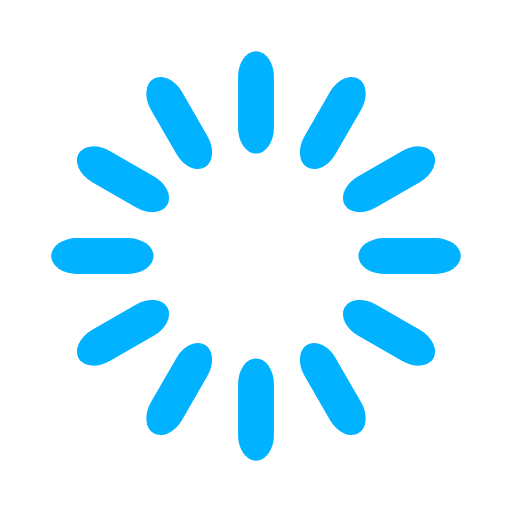
t = 0.00 s
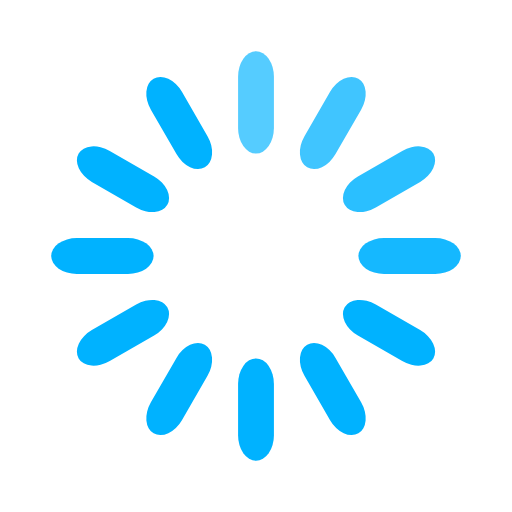
t = 0.33 s
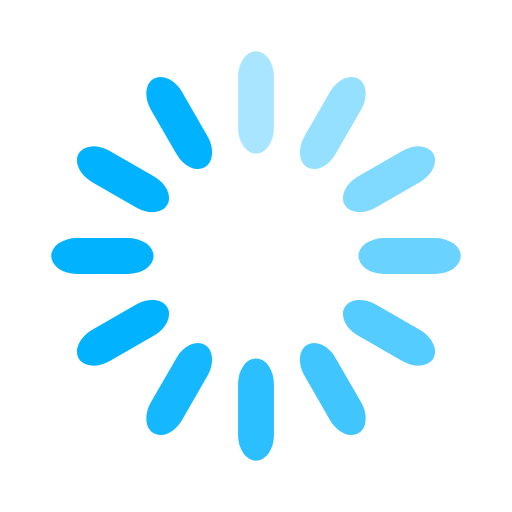
t = 0.67 s
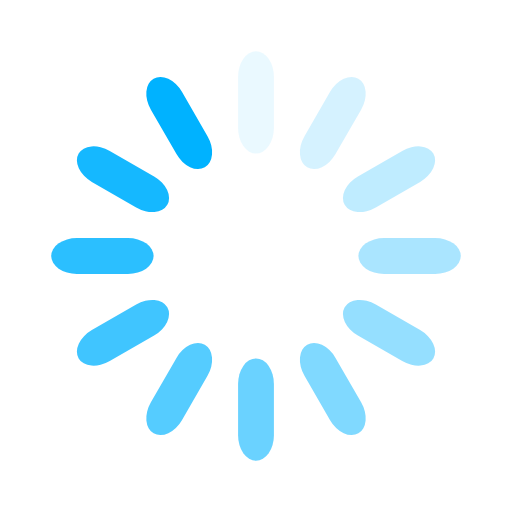
t = 0.92 s
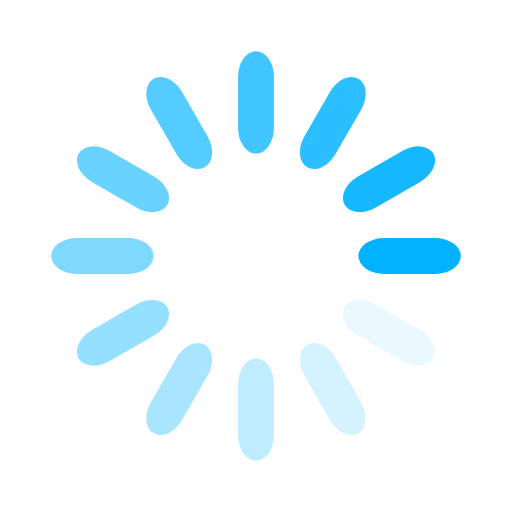
t = 1.25 s
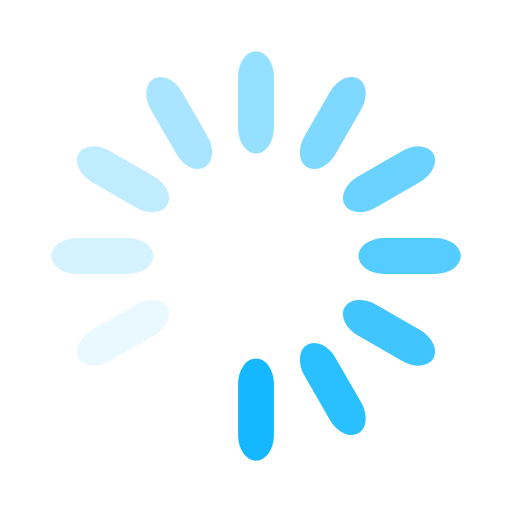
t = 1.58 s

The animated SVG that drew these frames (rendered in a browser with its animation timeline set to each time). Animation: 12 SMIL elements (animate=12); one cycle of 1.92 s, repeats indefinitely.

<svg width='120px' height='120px' xmlns="http://www.w3.org/2000/svg" viewBox="0 0 100 100" preserveAspectRatio="xMidYMid" class="uil-default"><rect x="0" y="0" width="100" height="100" fill="none" class="bk"></rect><rect  x='46.5' y='40' width='7' height='20' rx='5' ry='5' fill='#00b2ff' transform='rotate(0 50 50) translate(0 -30)'>  <animate attributeName='opacity' from='1' to='0' dur='1s' begin='0s' repeatCount='indefinite'/></rect><rect  x='46.5' y='40' width='7' height='20' rx='5' ry='5' fill='#00b2ff' transform='rotate(30 50 50) translate(0 -30)'>  <animate attributeName='opacity' from='1' to='0' dur='1s' begin='0.08333333333333333s' repeatCount='indefinite'/></rect><rect  x='46.5' y='40' width='7' height='20' rx='5' ry='5' fill='#00b2ff' transform='rotate(60 50 50) translate(0 -30)'>  <animate attributeName='opacity' from='1' to='0' dur='1s' begin='0.16666666666666666s' repeatCount='indefinite'/></rect><rect  x='46.5' y='40' width='7' height='20' rx='5' ry='5' fill='#00b2ff' transform='rotate(90 50 50) translate(0 -30)'>  <animate attributeName='opacity' from='1' to='0' dur='1s' begin='0.25s' repeatCount='indefinite'/></rect><rect  x='46.5' y='40' width='7' height='20' rx='5' ry='5' fill='#00b2ff' transform='rotate(120 50 50) translate(0 -30)'>  <animate attributeName='opacity' from='1' to='0' dur='1s' begin='0.3333333333333333s' repeatCount='indefinite'/></rect><rect  x='46.5' y='40' width='7' height='20' rx='5' ry='5' fill='#00b2ff' transform='rotate(150 50 50) translate(0 -30)'>  <animate attributeName='opacity' from='1' to='0' dur='1s' begin='0.4166666666666667s' repeatCount='indefinite'/></rect><rect  x='46.5' y='40' width='7' height='20' rx='5' ry='5' fill='#00b2ff' transform='rotate(180 50 50) translate(0 -30)'>  <animate attributeName='opacity' from='1' to='0' dur='1s' begin='0.5s' repeatCount='indefinite'/></rect><rect  x='46.5' y='40' width='7' height='20' rx='5' ry='5' fill='#00b2ff' transform='rotate(210 50 50) translate(0 -30)'>  <animate attributeName='opacity' from='1' to='0' dur='1s' begin='0.5833333333333334s' repeatCount='indefinite'/></rect><rect  x='46.5' y='40' width='7' height='20' rx='5' ry='5' fill='#00b2ff' transform='rotate(240 50 50) translate(0 -30)'>  <animate attributeName='opacity' from='1' to='0' dur='1s' begin='0.6666666666666666s' repeatCount='indefinite'/></rect><rect  x='46.5' y='40' width='7' height='20' rx='5' ry='5' fill='#00b2ff' transform='rotate(270 50 50) translate(0 -30)'>  <animate attributeName='opacity' from='1' to='0' dur='1s' begin='0.75s' repeatCount='indefinite'/></rect><rect  x='46.5' y='40' width='7' height='20' rx='5' ry='5' fill='#00b2ff' transform='rotate(300 50 50) translate(0 -30)'>  <animate attributeName='opacity' from='1' to='0' dur='1s' begin='0.8333333333333334s' repeatCount='indefinite'/></rect><rect  x='46.5' y='40' width='7' height='20' rx='5' ry='5' fill='#00b2ff' transform='rotate(330 50 50) translate(0 -30)'>  <animate attributeName='opacity' from='1' to='0' dur='1s' begin='0.9166666666666666s' repeatCount='indefinite'/></rect></svg>